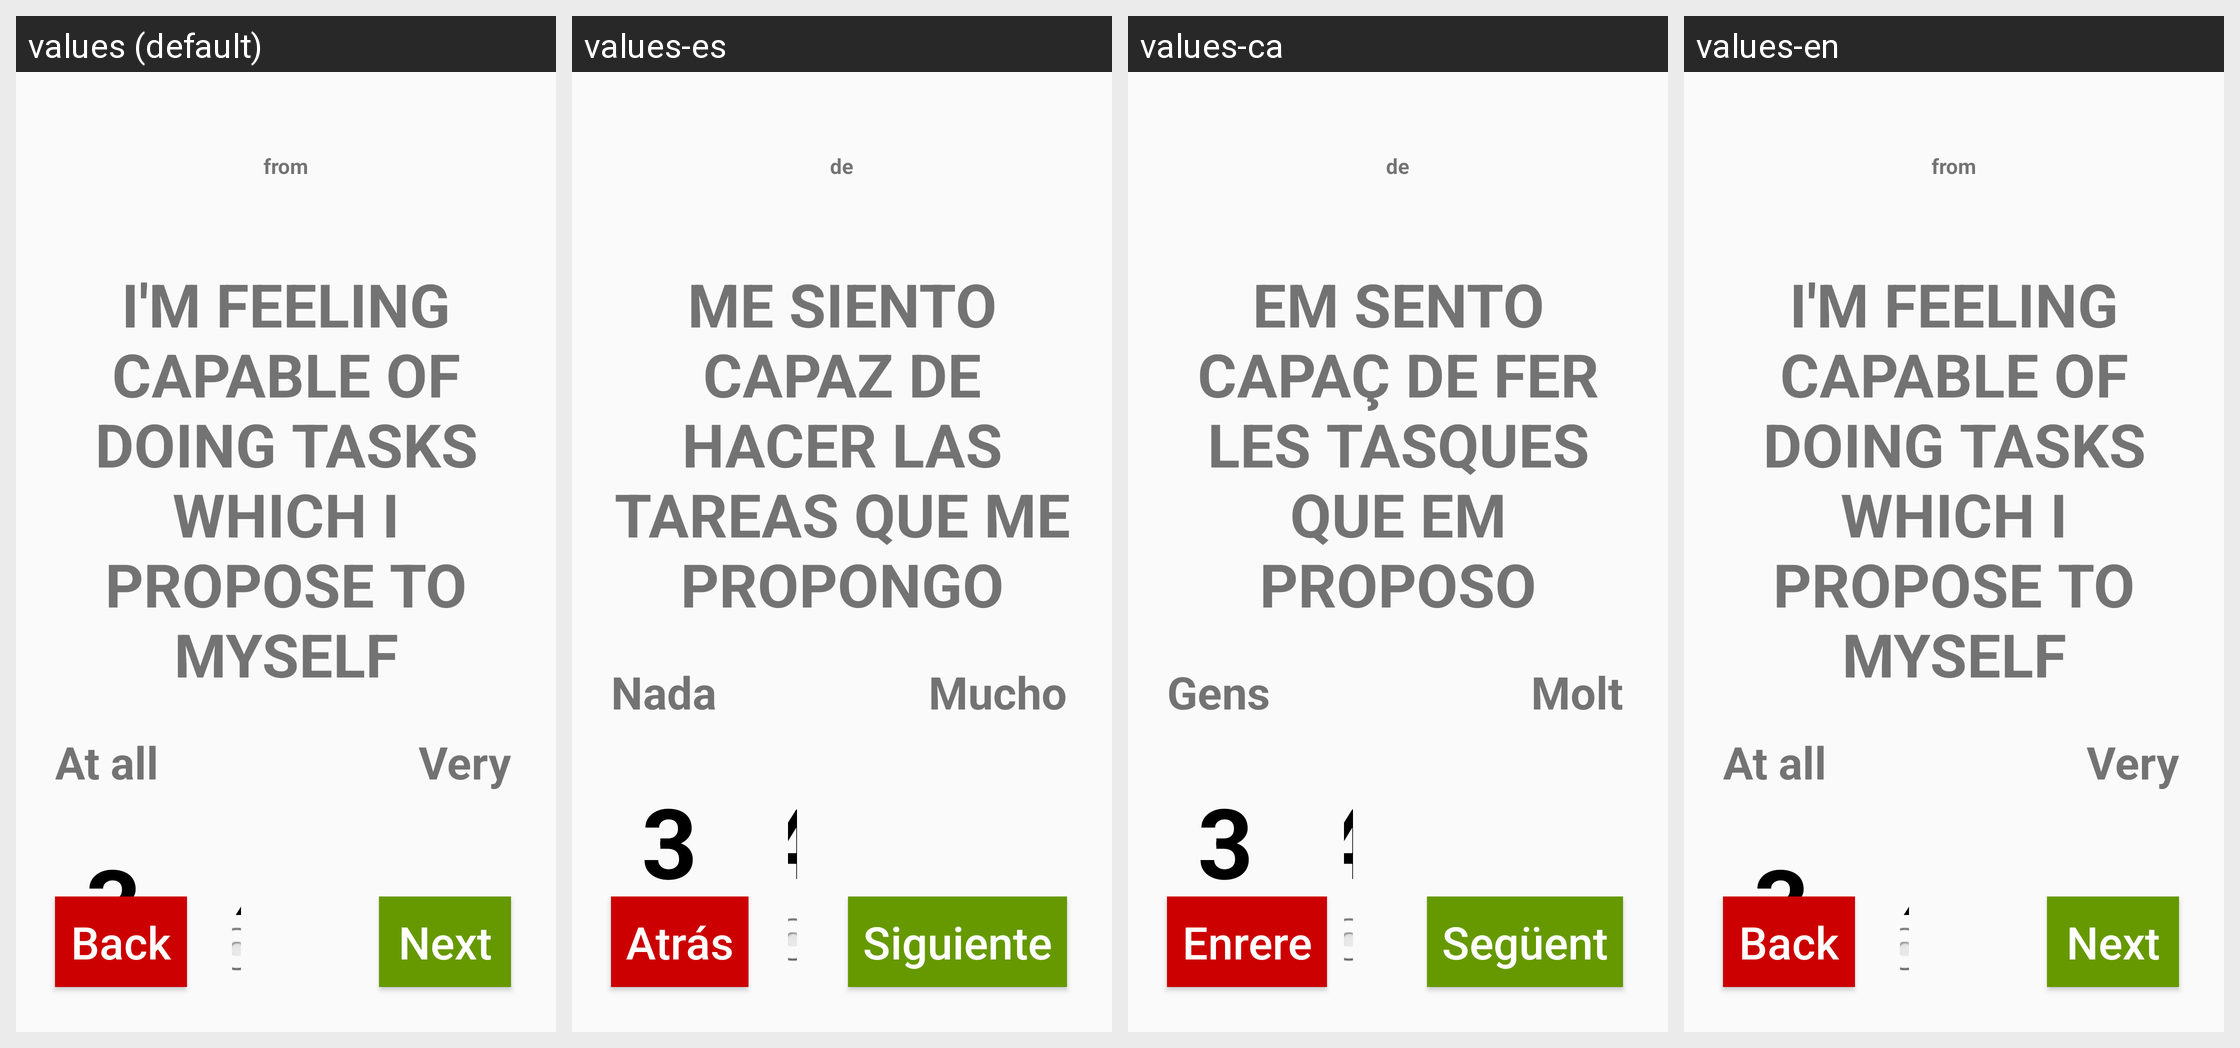

Translations of the strings shown on this Android screen, per locale in the grid:
Android screen res/layout/activity_pelicula5.xml rendered under 4 locales, left to right: values (default), values-es, values-ca, values-en. Device: Nexus 5 (rendered at 1080×1920; each locale shown at half size, 540×960, under a caption strip naming it); theme AppTheme.
Strings drawn on this screen, with the default value and each locale's value (text and hints the layout hard-codes, and strings that could not be matched under every locale, appear in the picture but are not listed):

From
  values: from
  values-es: de
  values-ca: de
  values-en: from

Question5Pel1
  values: I'm feeling capable of doing tasks which I propose to myself
  values-es: Me siento capaz de hacer las tareas que me propongo
  values-ca: Em sento capaç de fer les tasques que em proposo
  values-en: I'm feeling capable of doing tasks which I propose to myself

AtAll
  values: At all
  values-es: Nada
  values-ca: Gens
  values-en: At all

Very
  values: Very
  values-es: Mucho
  values-ca: Molt
  values-en: Very
